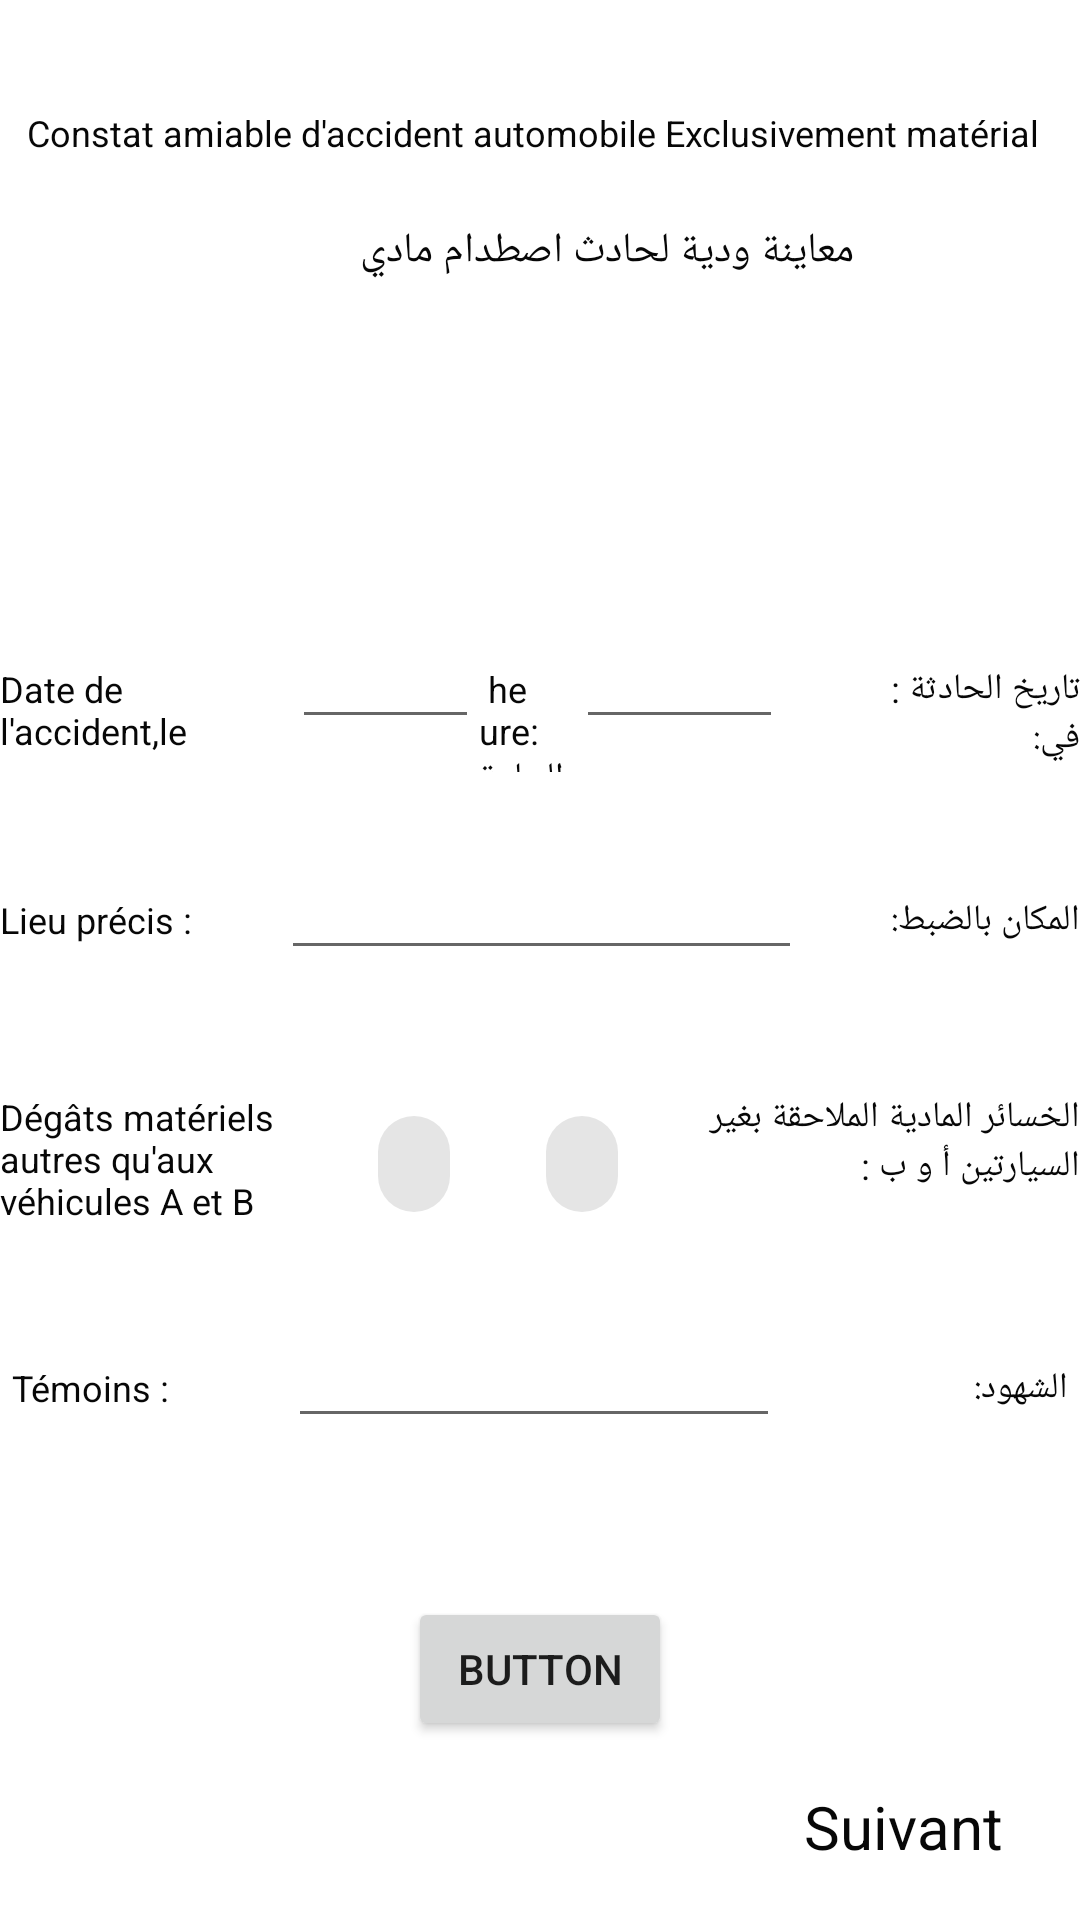

Here is an Android app screen rendered from its layout file. Give the layout XML and the strings, colors and styles it references.
<!-- AndroidManifest.xml: application theme Theme.MyProjetVersion1 -->
<!-- res/layout/activity_main1.xml -->
<?xml version="1.0" encoding="utf-8"?>
<androidx.constraintlayout.widget.ConstraintLayout xmlns:android="http://schemas.android.com/apk/res/android"
    xmlns:app="http://schemas.android.com/apk/res-auto"
    xmlns:tools="http://schemas.android.com/tools"
    android:layout_width="match_parent"
    android:layout_height="match_parent"
    tools:context=".MainActivity1">

    <LinearLayout
        android:id="@+id/linearLayout4"
        android:layout_width="0dp"
        android:layout_height="79dp"
        android:layout_marginStart="4dp"
        android:layout_marginTop="4dp"
        android:layout_marginEnd="4dp"
        android:orientation="horizontal"
        app:layout_constraintEnd_toEndOf="parent"
        app:layout_constraintStart_toStartOf="parent"
        app:layout_constraintTop_toBottomOf="@+id/linearLayout3">

        <TextView
            android:id="@+id/textView6"
            android:layout_width="72dp"
            android:layout_height="43dp"
            android:layout_weight="1"
            android:text="@string/t_moins"
            android:textColor="#070707"
            android:textSize="12sp" />

        <EditText
            android:id="@+id/Etemoin"
            android:layout_width="144dp"
            android:layout_height="wrap_content"
            android:layout_weight="1"
            android:ems="10"
            android:importantForAutofill="no"
            android:inputType="textPersonName"
            tools:ignore="SpeakableTextPresentCheck,TouchTargetSizeCheck" />

        <TextView
            android:id="@+id/textView7"
            android:layout_width="76dp"
            android:layout_height="35dp"
            android:layout_weight="1"
            android:text="الشهود:"
            android:textColor="#070707"
            android:textSize="12sp" />

    </LinearLayout>

    <LinearLayout
        android:id="@+id/linearLayout"
        android:layout_width="wrap_content"
        android:layout_height="77dp"
        android:layout_marginStart="32dp"
        android:layout_marginTop="96dp"
        android:layout_marginEnd="32dp"
        android:orientation="horizontal"
        app:layout_constraintBottom_toTopOf="@+id/linearLayout2"
        app:layout_constraintEnd_toEndOf="parent"
        app:layout_constraintStart_toStartOf="parent"
        app:layout_constraintTop_toBottomOf="@+id/textView3">

        <TextView
            android:id="@+id/textViewdate"
            android:layout_width="114dp"
            android:layout_height="42dp"
            android:layout_weight="1"
            android:text="Date de l'accident,le"
            android:textColor="#070707"
            android:textSize="12sp" />

        <EditText
            android:id="@+id/Edate"
            android:layout_width="79dp"
            android:layout_height="wrap_content"
            android:layout_weight="1"
            android:ems="10"
            android:inputType="date"
            tools:ignore="SpeakableTextPresentCheck,TouchTargetSizeCheck" />

        <TextView
            android:id="@+id/textView8"
            android:layout_width="49dp"
            android:layout_height="36dp"
            android:layout_weight="1"
            android:text=" heure:
  الساعة:"
            android:textColor="#070707"
            android:textSize="12sp" />

        <EditText
            android:id="@+id/Eheure"
            android:layout_width="86dp"
            android:layout_height="wrap_content"
            android:layout_weight="1"
            android:ems="10"
            android:inputType="time"
            tools:ignore="SpeakableTextPresentCheck,TouchTargetSizeCheck" />

        <TextView
            android:id="@+id/textView11"
            android:layout_width="116dp"
            android:layout_height="wrap_content"
            android:layout_weight="1"
            android:text="تاريخ الحادثة :
             في:"
            android:textColor="#070707"
            android:textSize="12sp" />

    </LinearLayout>

    <LinearLayout
        android:id="@+id/linearLayout3"
        android:layout_width="0dp"
        android:layout_height="70dp"
        android:layout_marginBottom="4dp"
        android:orientation="horizontal"
        app:layout_constraintBottom_toTopOf="@+id/linearLayout4"
        app:layout_constraintEnd_toEndOf="parent"
        app:layout_constraintStart_toStartOf="parent"
        app:layout_constraintTop_toBottomOf="@+id/linearLayout2">

        <TextView
            android:id="@+id/textView600"
            android:layout_width="88dp"
            android:layout_height="53dp"
            android:layout_weight="1"
            android:text="@string/d_g_ts_mat_riels_autres_qu_aux_v_hicules_a_et_b"
            android:textColor="#070707"
            android:textSize="12sp" />

        <com.google.android.material.chip.ChipGroup
            android:layout_width="90dp"
            android:layout_height="wrap_content"
            android:layout_weight="1">

            <com.google.android.material.chip.Chip
                android:id="@+id/chip5"
                android:layout_width="wrap_content"
                android:layout_height="wrap_content"
                tools:ignore="DuplicateSpeakableTextCheck" />

            <com.google.android.material.chip.Chip
                android:id="@+id/chip4"
                android:layout_width="wrap_content"
                android:layout_height="wrap_content"
                android:layout_weight="1" />
        </com.google.android.material.chip.ChipGroup>

        <TextView
            android:id="@+id/textView12"
            android:layout_width="104dp"
            android:layout_height="46dp"
            android:layout_weight="1"
            android:text="الخسائر المادية الملاحقة بغير السيارتين أ و ب :"
            android:textColor="#070707"
            android:textSize="12sp" />

    </LinearLayout>

    <TextView
        android:id="@+id/textView3"
        android:layout_width="209dp"
        android:layout_height="35dp"
        android:text="معاينة ودية لحادث اصطدام مادي"
        android:textColor="#070707"
        app:layout_constraintEnd_toEndOf="parent"
        app:layout_constraintStart_toStartOf="parent"
        app:layout_constraintTop_toBottomOf="@+id/textView" />

    <TextView
        android:id="@+id/textView"
        android:layout_width="342dp"
        android:layout_height="38dp"
        android:layout_marginTop="36dp"
        android:text="Constat amiable d'accident automobile Exclusivement matérial"
        android:textColor="#070707"
        android:textSize="12sp"
        app:layout_constraintEnd_toEndOf="parent"
        app:layout_constraintHorizontal_bias="0.509"
        app:layout_constraintStart_toStartOf="parent"
        app:layout_constraintTop_toTopOf="parent" />

    <LinearLayout
        android:id="@+id/linearLayout2"
        android:layout_width="0dp"
        android:layout_height="82dp"
        android:orientation="horizontal"
        app:layout_constraintBottom_toTopOf="@+id/linearLayout3"
        app:layout_constraintEnd_toEndOf="parent"
        app:layout_constraintStart_toStartOf="parent"
        app:layout_constraintTop_toBottomOf="@+id/linearLayout">

        <TextView
            android:id="@+id/textView623"
            android:layout_width="wrap_content"
            android:layout_height="40dp"
            android:layout_weight="1"
            android:text="Lieu précis :"
            android:textColor="#070707"
            android:textSize="12sp" />

        <EditText
            android:id="@+id/Elien"
            android:layout_width="144dp"
            android:layout_height="wrap_content"
            android:layout_weight="1"
            android:ems="10"
            android:inputType="textPersonName"
            tools:ignore="SpeakableTextPresentCheck,SpeakableTextPresentCheck,TouchTargetSizeCheck,TouchTargetSizeCheck" />

        <TextView
            android:id="@+id/textV7"
            android:layout_width="wrap_content"
            android:layout_height="36dp"
            android:layout_weight="1"
            android:text="المكان بالضبط:"
            android:textColor="#070707"
            android:textSize="12sp" />

    </LinearLayout>

    <TextView
        android:id="@+id/textView13"
        android:layout_width="83dp"
        android:layout_height="35dp"
        android:layout_marginStart="268dp"
        android:text="Suivant"
        android:textColor="#070707"
        android:textSize="20sp"
        app:layout_constraintBottom_toBottomOf="parent"
        app:layout_constraintStart_toStartOf="parent"
        app:layout_constraintTop_toBottomOf="@+id/linearLayout4"
        app:layout_constraintVertical_bias="0.892" />

    <Button
        android:id="@+id/btn"
        android:layout_width="wrap_content"
        android:layout_height="wrap_content"
        android:text="Button"
        app:layout_constraintBottom_toTopOf="@+id/textView13"
        app:layout_constraintEnd_toEndOf="parent"
        app:layout_constraintStart_toStartOf="parent"
        app:layout_constraintTop_toBottomOf="@+id/linearLayout4" />

</androidx.constraintlayout.widget.ConstraintLayout>
<!-- resources referenced by this layout -->
<resources>
  <string name="d_g_ts_mat_riels_autres_qu_aux_v_hicules_a_et_b">Dégâts matériels autres qu\'aux véhicules A et B</string>
  <string name="t_moins">Témoins :</string>
  <style name="Theme.MyProjetVersion1" parent="Theme.MaterialComponents.DayNight.DarkActionBar">
          
          <item name="colorPrimary">@color/purple_500</item>
          <item name="colorPrimaryVariant">@color/purple_700</item>
          <item name="colorOnPrimary">@color/white</item>
          
          <item name="colorSecondary">@color/teal_200</item>
          <item name="colorSecondaryVariant">@color/teal_700</item>
          <item name="colorOnSecondary">@color/black</item>
          
          <item name="android:statusBarColor" tools:targetApi="l">?attr/colorPrimaryVariant</item>
          
      </style>
  <!-- not gathered from this repository: default colours our renderer supplied (Android Studio template values) -->
  <color name="purple_500">#FF6200EE</color>
  <color name="purple_700">#FF3700B3</color>
  <color name="teal_200">#FF03DAC5</color>
  <color name="teal_700">#FF018786</color>
  <color name="black">#FF000000</color>
  <color name="white">#FFFFFFFF</color>
</resources>
